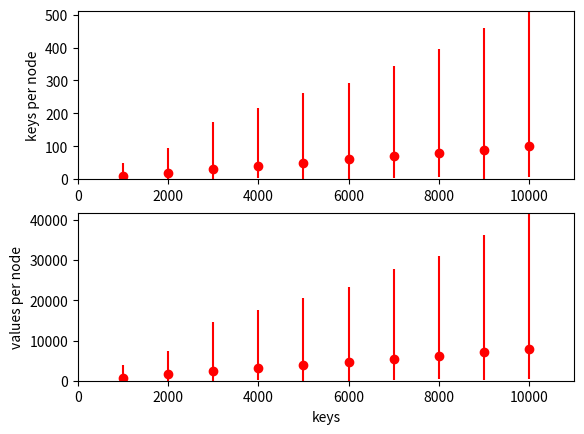

The script that saved this image:
'''
Created on 2013-8-28

[redacted]
'''
import random
import math
import numpy as np
import matplotlib.pyplot as plt

'''calculate maximum, minimum and average keys and values per node when key-value is predetermined and all in a normal distribution'''
if __name__ == '__main__':
    nodelist = random.sample(range(0,1024),100)
    nodelist.sort()
    key = []
    value = []
    '''predetermine key-value mapping from the specific normal distribution'''
    mapped = [0 for n in range(10000)]
    for i in range(10000):
        x = int(math.fabs(random.normalvariate(5000, 1600)))
        key.append( x % 10000)
        y = int(math.fabs(random.normalvariate(0, 100)))
        value.append( y % 10000)
    for i in range(10000):
        if (key[i] % 1024) > nodelist[99]:
            mapped[i] = 0
        elif (key[i] % 1024) < nodelist[0]:
            mapped[i] = 99
        else:
            for j in range(100):
                if nodelist[j] >= (key[i] % 1024):
                    mapped[i] = j
                    break
    maxk = []
    mink = []
    maxv = []
    minv = []
    avgk = []
    avgv = []
    x = []
    counterlist = [0 for n in range(100)]
    valuelist = [0 for n in range(100)]
    '''calculate results when increasing key numbers'''
    for num in range(1,11):
        for k in range(1000 * num):
            tmp = random.randint(0, 9999)
            counterlist[mapped[tmp]] += 1
            valuelist[mapped[tmp]] += value[tmp]
        maxk.append(max(counterlist))
        mink.append(min(counterlist))
        avgk.append(sum(counterlist) / 100)
        maxv.append(max(valuelist))
        minv.append(min(valuelist))
        avgv.append(sum(valuelist) / 100)
        x.append(1000 * num)
        counterlist = [0 for n in range(100)]
        valuelist = [0 for n in range(100)]
    plt.subplot(2, 1, 1)
    err = np.row_stack((np.array(avgk) -  np.array(mink),  np.array(maxk) -  np.array(avgk)))
    plt.errorbar(x, avgk, fmt='ro', yerr=err)
    plt.ylabel(r'keys per node')
    plt.xlim(0, 11000)
    plt.ylim(0, max(maxk) +1)
    
    plt.subplot(2, 1, 2)
    err = np.row_stack((np.array(avgv) -  np.array(minv),  np.array(maxv) -  np.array(avgv)))
    plt.errorbar(x, avgv, fmt='ro', yerr=err)
    plt.xlabel(r'keys')
    plt.ylabel(r'values per node')
    plt.xlim(0, 11000)
    plt.ylim(0, max(maxv) +1)
    
    plt.show()